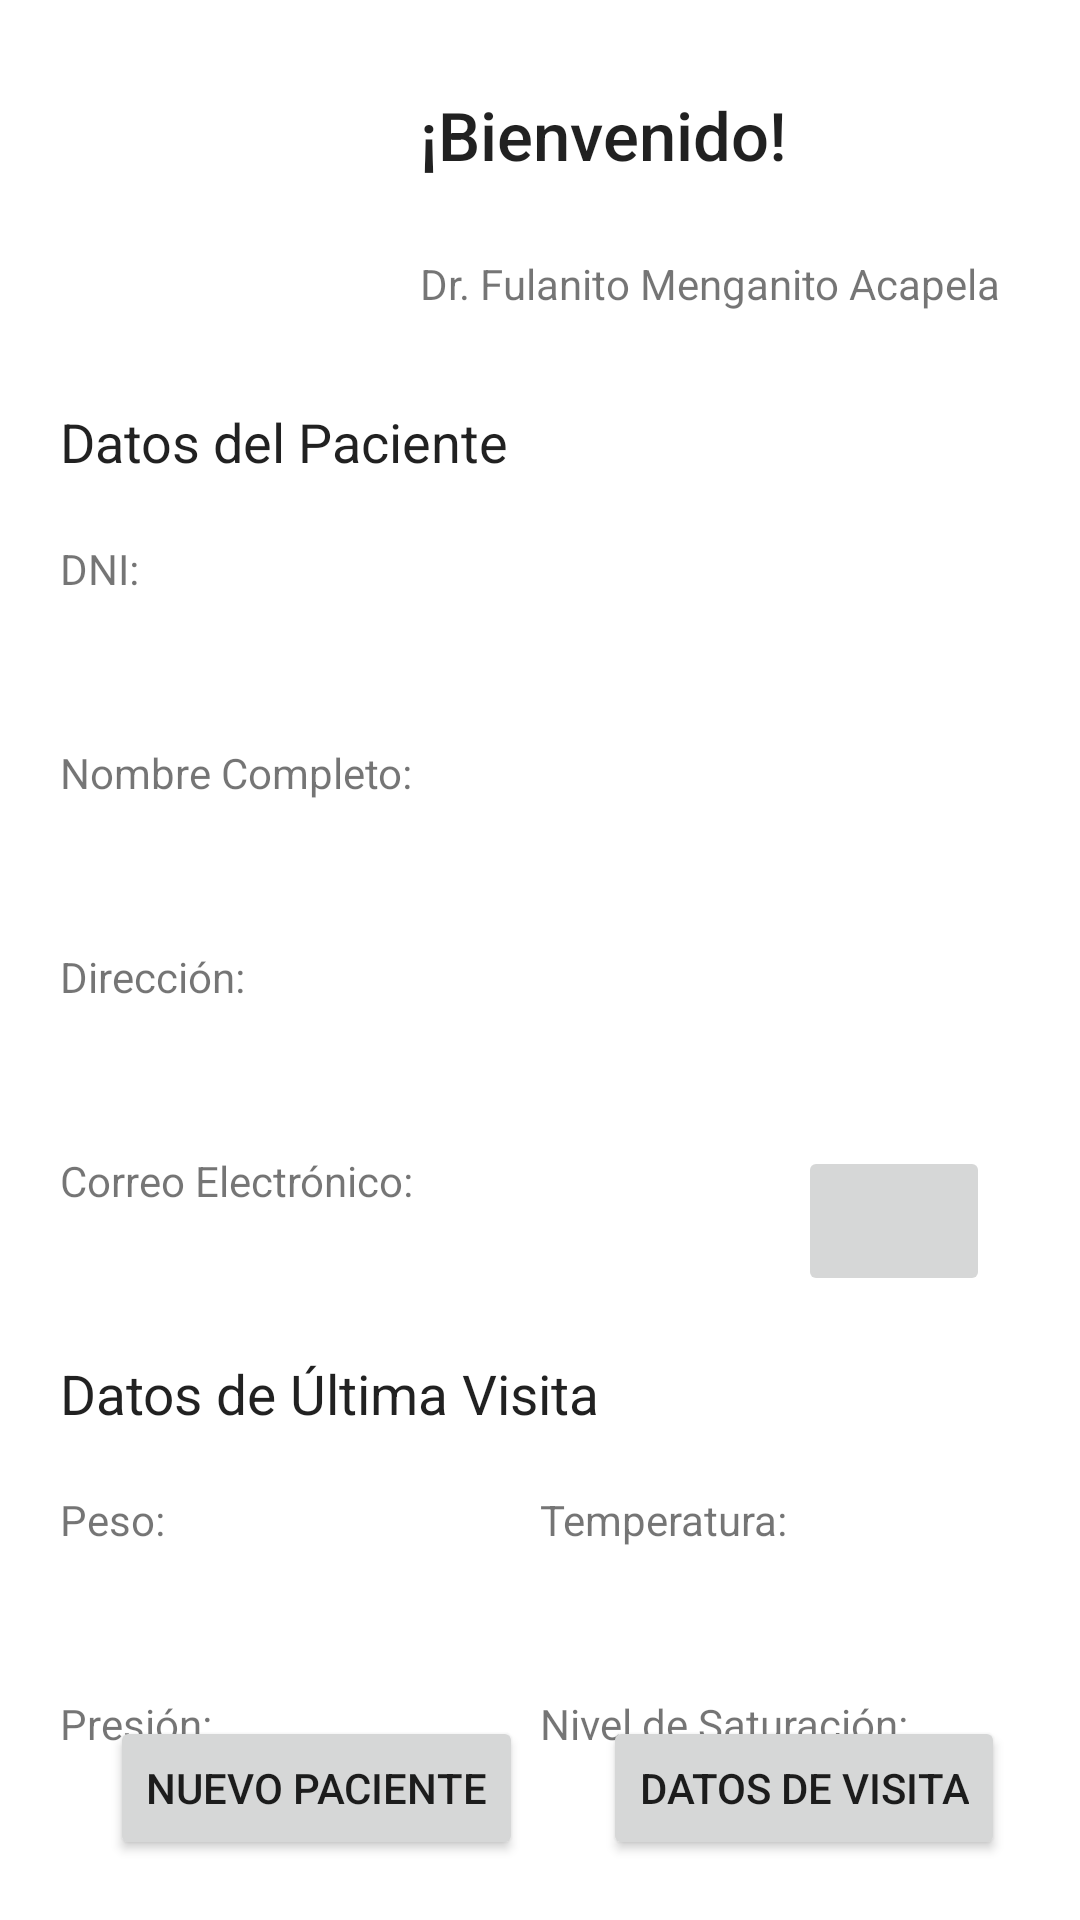

Reconstruct the res/layout file that produces this screen, plus the resources it refers to.
<!-- AndroidManifest.xml: application theme Theme.Lab03IDNP -->
<!-- res/layout/activity_main.xml -->
<?xml version="1.0" encoding="utf-8"?>
<androidx.constraintlayout.widget.ConstraintLayout xmlns:android="http://schemas.android.com/apk/res/android"
    xmlns:app="http://schemas.android.com/apk/res-auto"
    xmlns:tools="http://schemas.android.com/tools"
    android:layout_width="match_parent"
    android:layout_height="match_parent"
    tools:context=".MainActivity">

    <Button
        android:id="@+id/btnNewPatient"
        android:layout_width="wrap_content"
        android:layout_height="wrap_content"
        android:layout_marginStart="40dp"
        android:layout_marginEnd="30dp"
        android:layout_marginBottom="20dp"
        android:text="Nuevo Paciente"
        app:layout_constraintBottom_toBottomOf="parent"
        app:layout_constraintEnd_toStartOf="@+id/btnVisitData"
        app:layout_constraintStart_toStartOf="parent" />

    <Button
        android:id="@+id/btnVisitData"
        android:layout_width="wrap_content"
        android:layout_height="wrap_content"
        android:layout_marginEnd="25dp"
        android:layout_marginBottom="20dp"
        android:text="Datos de Visita"
        app:layout_constraintBottom_toBottomOf="parent"
        app:layout_constraintEnd_toEndOf="parent" />

    <ImageView
        android:id="@+id/imageView"
        android:layout_width="100dp"
        android:layout_height="100dp"
        android:layout_marginStart="20dp"
        android:layout_marginTop="20dp"
        app:layout_constraintStart_toStartOf="parent"
        app:layout_constraintTop_toTopOf="parent"
        app:srcCompat="@mipmap/doctor_avatar"
        tools:srcCompat="@mipmap/doctor_avatar" />

    <TextView
        android:id="@+id/textView"
        android:layout_width="130dp"
        android:layout_height="30dp"
        android:layout_marginStart="20dp"
        android:layout_marginTop="30dp"
        android:text="¡Bienvenido!"
        android:textAppearance="@style/TextAppearance.AppCompat.Body2"
        app:autoSizeTextType="uniform"
        app:layout_constraintStart_toEndOf="@+id/imageView"
        app:layout_constraintTop_toTopOf="parent" />

    <TextView
        android:id="@+id/textView2"
        android:layout_width="wrap_content"
        android:layout_height="wrap_content"
        android:layout_marginStart="20dp"
        android:layout_marginTop="25dp"
        android:text="Dr. Fulanito Menganito Acapela"
        app:layout_constraintStart_toEndOf="@+id/imageView"
        app:layout_constraintTop_toBottomOf="@+id/textView" />

    <TextView
        android:id="@+id/textView3"
        android:layout_width="150dp"
        android:layout_height="25dp"
        android:layout_marginStart="20dp"
        android:layout_marginTop="15dp"
        android:text="Datos del Paciente"
        android:textAppearance="@style/TextAppearance.AppCompat.Body1"
        app:autoSizeTextType="uniform"
        app:layout_constraintStart_toStartOf="parent"
        app:layout_constraintTop_toBottomOf="@+id/imageView" />

    <TextView
        android:id="@+id/textView4"
        android:layout_width="wrap_content"
        android:layout_height="wrap_content"
        android:layout_marginStart="20dp"
        android:layout_marginTop="20dp"
        android:text="DNI:"
        app:layout_constraintStart_toStartOf="parent"
        app:layout_constraintTop_toBottomOf="@+id/textView3" />

    <TextView
        android:id="@+id/txtDNI"
        android:layout_width="wrap_content"
        android:layout_height="wrap_content"
        android:layout_marginStart="20dp"
        android:layout_marginTop="10dp"
        app:layout_constraintStart_toStartOf="parent"
        app:layout_constraintTop_toBottomOf="@+id/textView4" />

    <TextView
        android:id="@+id/textView6"
        android:layout_width="wrap_content"
        android:layout_height="wrap_content"
        android:layout_marginStart="20dp"
        android:layout_marginTop="20dp"
        android:text="Nombre Completo:"
        app:layout_constraintStart_toStartOf="parent"
        app:layout_constraintTop_toBottomOf="@+id/txtDNI" />

    <TextView
        android:id="@+id/txtFullName"
        android:layout_width="wrap_content"
        android:layout_height="wrap_content"
        android:layout_marginStart="20dp"
        android:layout_marginTop="10dp"
        app:layout_constraintStart_toStartOf="parent"
        app:layout_constraintTop_toBottomOf="@+id/textView6" />

    <TextView
        android:id="@+id/textView8"
        android:layout_width="wrap_content"
        android:layout_height="wrap_content"
        android:layout_marginStart="20dp"
        android:layout_marginTop="20dp"
        android:text="Dirección:"
        app:layout_constraintStart_toStartOf="parent"
        app:layout_constraintTop_toBottomOf="@+id/txtFullName" />

    <TextView
        android:id="@+id/txtDirection"
        android:layout_width="wrap_content"
        android:layout_height="wrap_content"
        android:layout_marginStart="20dp"
        android:layout_marginTop="10dp"
        app:layout_constraintStart_toStartOf="parent"
        app:layout_constraintTop_toBottomOf="@+id/textView8" />

    <TextView
        android:id="@+id/textView10"
        android:layout_width="wrap_content"
        android:layout_height="wrap_content"
        android:layout_marginStart="20dp"
        android:layout_marginTop="20dp"
        android:text="Correo Electrónico:"
        app:layout_constraintStart_toStartOf="parent"
        app:layout_constraintTop_toBottomOf="@+id/txtDirection" />

    <TextView
        android:id="@+id/txtEmail"
        android:layout_width="wrap_content"
        android:layout_height="wrap_content"
        android:layout_marginStart="20dp"
        android:layout_marginTop="10dp"
        app:layout_constraintStart_toStartOf="parent"
        app:layout_constraintTop_toBottomOf="@+id/textView10" />

    <TextView
        android:id="@+id/textView12"
        android:layout_width="190dp"
        android:layout_height="25dp"
        android:layout_marginStart="20dp"
        android:layout_marginTop="20dp"
        android:text="Datos de Última Visita"
        android:textAppearance="@style/TextAppearance.AppCompat.Body1"
        app:autoSizeTextType="uniform"
        app:layout_constraintStart_toStartOf="parent"
        app:layout_constraintTop_toBottomOf="@+id/txtEmail" />

    <TextView
        android:id="@+id/textView13"
        android:layout_width="wrap_content"
        android:layout_height="wrap_content"
        android:layout_marginStart="20dp"
        android:layout_marginTop="20dp"
        android:text="Peso:"
        app:layout_constraintStart_toStartOf="parent"
        app:layout_constraintTop_toBottomOf="@+id/textView12" />

    <TextView
        android:id="@+id/textView14"
        android:layout_width="wrap_content"
        android:layout_height="wrap_content"
        android:layout_marginStart="180dp"
        android:layout_marginTop="20dp"
        android:text="Temperatura:"
        app:layout_constraintStart_toStartOf="parent"
        app:layout_constraintTop_toBottomOf="@+id/textView12" />

    <TextView
        android:id="@+id/txtWeight"
        android:layout_width="wrap_content"
        android:layout_height="wrap_content"
        android:layout_marginStart="20dp"
        android:layout_marginTop="10dp"
        app:layout_constraintStart_toStartOf="parent"
        app:layout_constraintTop_toBottomOf="@+id/textView13" />

    <TextView
        android:id="@+id/txtTemperature"
        android:layout_width="wrap_content"
        android:layout_height="wrap_content"
        android:layout_marginStart="180dp"
        android:layout_marginTop="10dp"
        app:layout_constraintStart_toStartOf="parent"
        app:layout_constraintTop_toBottomOf="@+id/textView14" />

    <TextView
        android:id="@+id/textView17"
        android:layout_width="wrap_content"
        android:layout_height="wrap_content"
        android:layout_marginStart="20dp"
        android:layout_marginTop="20dp"
        android:text="Presión:"
        app:layout_constraintStart_toStartOf="parent"
        app:layout_constraintTop_toBottomOf="@+id/txtWeight" />

    <TextView
        android:id="@+id/textView18"
        android:layout_width="wrap_content"
        android:layout_height="wrap_content"
        android:layout_marginStart="180dp"
        android:layout_marginTop="20dp"
        android:text="Nivel de Saturación:"
        app:layout_constraintStart_toStartOf="parent"
        app:layout_constraintTop_toBottomOf="@+id/txtTemperature" />

    <TextView
        android:id="@+id/txtPressure"
        android:layout_width="wrap_content"
        android:layout_height="wrap_content"
        android:layout_marginStart="20dp"
        android:layout_marginTop="10dp"
        app:layout_constraintStart_toStartOf="parent"
        app:layout_constraintTop_toBottomOf="@+id/textView17" />

    <TextView
        android:id="@+id/txtSaturation"
        android:layout_width="wrap_content"
        android:layout_height="wrap_content"
        android:layout_marginStart="180dp"
        android:layout_marginTop="10dp"
        app:layout_constraintStart_toStartOf="parent"
        app:layout_constraintTop_toBottomOf="@+id/textView18" />

    <ImageButton
        android:id="@+id/btnSendMessage"
        android:layout_width="64dp"
        android:layout_height="50dp"
        android:layout_marginEnd="30dp"
        android:layout_marginBottom="20dp"
        android:layout_weight="1"
        android:adjustViewBounds="true"
        android:padding="5dp"
        android:scaleType="fitCenter"
        app:layout_constraintBottom_toTopOf="@+id/textView12"
        app:layout_constraintEnd_toEndOf="parent"
        app:srcCompat="@mipmap/enviar_correo"
        tools:ignore="SpeakableTextPresentCheck" />

</androidx.constraintlayout.widget.ConstraintLayout>
<!-- resources referenced by this layout -->
<resources>
  <style name="Theme.Lab03IDNP" parent="Theme.MaterialComponents.DayNight.DarkActionBar">
          
          <item name="colorPrimary">@color/purple_500</item>
          <item name="colorPrimaryVariant">@color/purple_700</item>
          <item name="colorOnPrimary">@color/white</item>
          
          <item name="colorSecondary">@color/teal_200</item>
          <item name="colorSecondaryVariant">@color/teal_700</item>
          <item name="colorOnSecondary">@color/black</item>
          
          <item name="android:statusBarColor" tools:targetApi="l">?attr/colorPrimaryVariant</item>
          
      </style>
  <!-- not gathered from this repository: default colours our renderer supplied (Android Studio template values) -->
  <color name="purple_500">#FF6200EE</color>
  <color name="purple_700">#FF3700B3</color>
  <color name="teal_200">#FF03DAC5</color>
  <color name="teal_700">#FF018786</color>
  <color name="black">#FF000000</color>
  <color name="white">#FFFFFFFF</color>
</resources>
